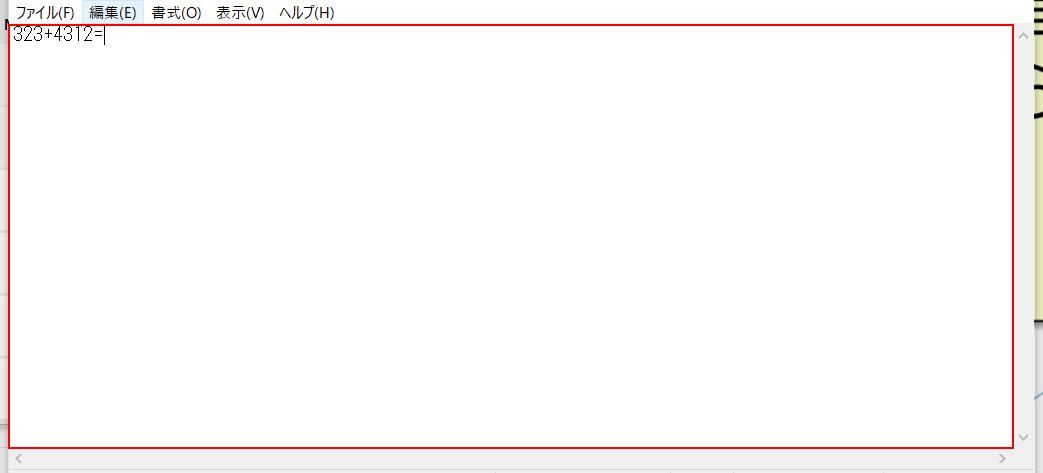
Workflow: Main

Step 1: get-text from the editable text 'テキスト エディター' (notepad.exe)

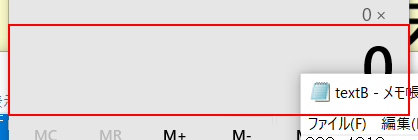
Step 2: get-text from the text in window '電卓' (applicationframehost.exe)

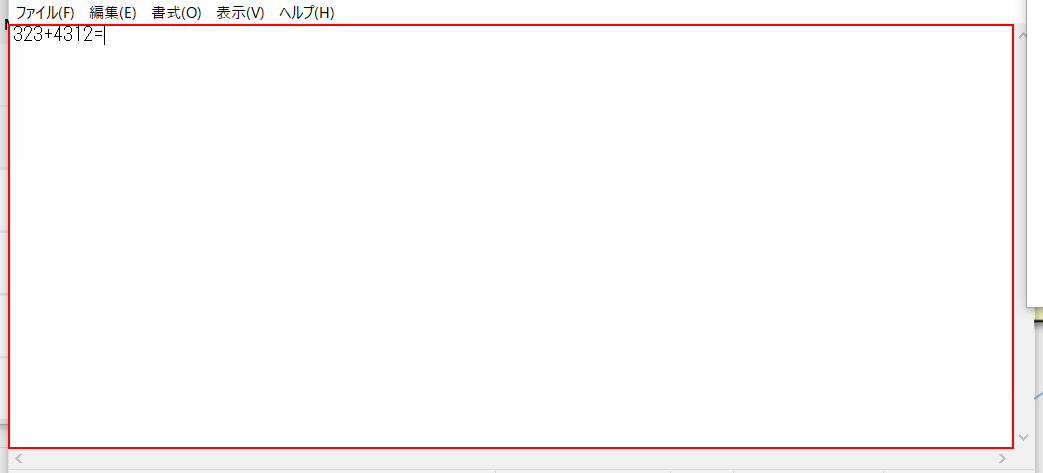
Step 3: type "計算結果" into the editable text 'テキスト エディター' (notepad.exe)